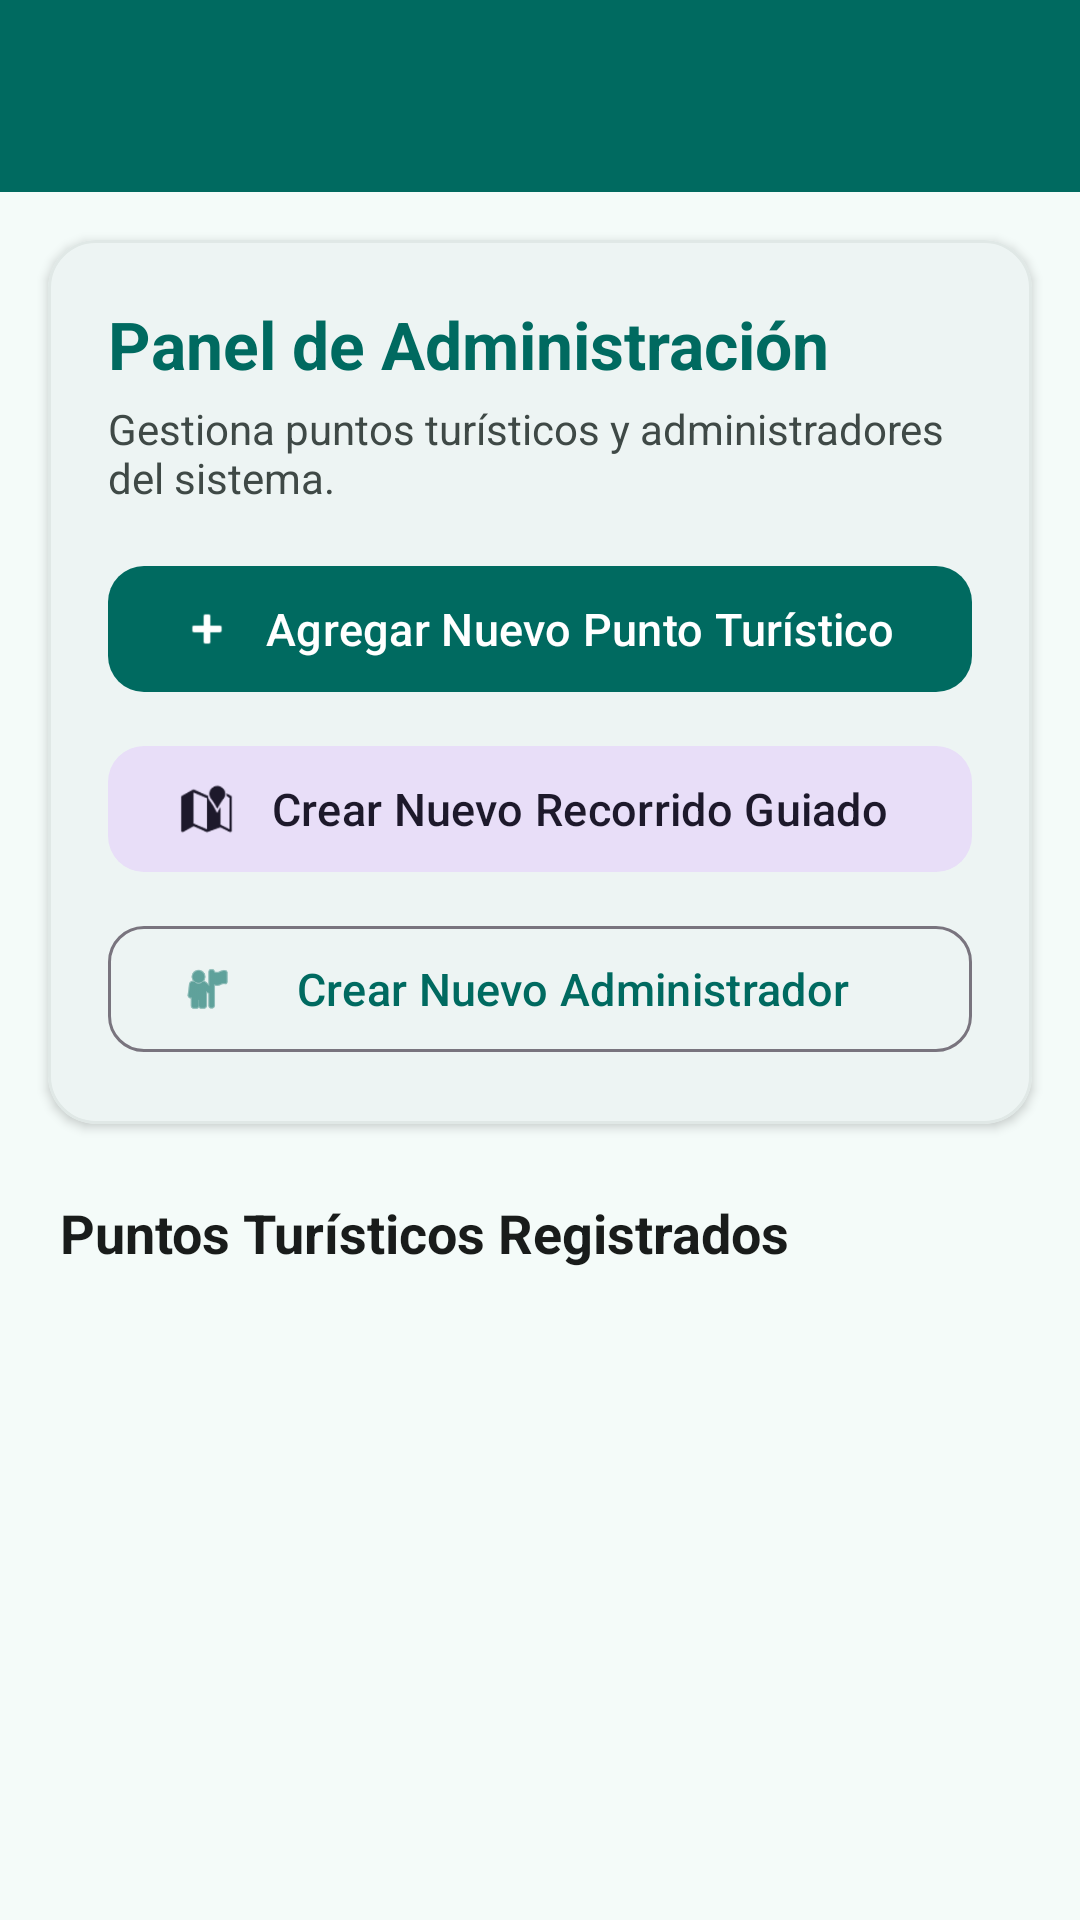

Here is an Android app screen rendered from its layout file. Give the layout XML and the strings, colors and styles it references.
<!-- AndroidManifest.xml: application theme Theme.APPTURISMO -->
<!-- res/layout/activity_admin.xml -->
<?xml version="1.0" encoding="utf-8"?>
<LinearLayout xmlns:android="http://schemas.android.com/apk/res/android"
    xmlns:app="http://schemas.android.com/apk/res-auto"
    android:layout_width="match_parent"
    android:layout_height="match_parent"
    android:background="@color/background"
    android:orientation="vertical">

    <com.google.android.material.appbar.MaterialToolbar
        android:id="@+id/toolbar"
        android:layout_width="match_parent"
        android:layout_height="?attr/actionBarSize"
        android:background="@color/primary"
        app:titleTextColor="@color/on_primary" />

    <LinearLayout
        android:layout_width="match_parent"
        android:layout_height="match_parent"
        android:orientation="vertical">

        <com.google.android.material.card.MaterialCardView
            android:layout_width="match_parent"
            android:layout_height="wrap_content"
            android:layout_margin="16dp"
            app:cardCornerRadius="16dp"
            app:cardElevation="2dp"
            app:cardBackgroundColor="@color/surface"
            app:strokeWidth="1dp"
            app:strokeColor="#E0E8E6">

            <LinearLayout
                android:layout_width="match_parent"
                android:layout_height="wrap_content"
                android:orientation="vertical"
                android:padding="20dp">

                <TextView
                    android:layout_width="wrap_content"
                    android:layout_height="wrap_content"
                    android:text="Panel de Administración"
                    android:textColor="@color/primary"
                    android:textSize="22sp"
                    android:textStyle="bold" />

                <TextView
                    android:layout_width="wrap_content"
                    android:layout_height="wrap_content"
                    android:layout_marginTop="4dp"
                    android:layout_marginBottom="16dp"
                    android:text="Gestiona puntos turísticos y administradores del sistema."
                    android:textColor="@color/text_secondary"
                    android:textSize="14sp" />

                <com.google.android.material.button.MaterialButton
                    android:id="@+id/btnAddPunto"
                    android:layout_width="match_parent"
                    android:layout_height="50dp"
                    android:text="Agregar Nuevo Punto Turístico"
                    android:textSize="15sp"
                    app:cornerRadius="12dp"
                    app:icon="@android:drawable/ic_input_add" />

                <com.google.android.material.button.MaterialButton
                    android:id="@+id/btnAddRecorrido"
                    style="@style/Widget.Material3.Button.TonalButton"
                    android:layout_width="match_parent"
                    android:layout_height="50dp"
                    android:layout_marginTop="10dp"
                    android:text="Crear Nuevo Recorrido Guiado"
                    android:textSize="15sp"
                    app:cornerRadius="12dp"
                    app:icon="@android:drawable/ic_dialog_map" />

                <com.google.android.material.button.MaterialButton
                    android:id="@+id/btnAddAdmin"
                    style="@style/Widget.Material3.Button.OutlinedButton"
                    android:layout_width="match_parent"
                    android:layout_height="50dp"
                    android:layout_marginTop="10dp"
                    android:text="Crear Nuevo Administrador"
                    android:textSize="15sp"
                    app:cornerRadius="12dp"
                    app:icon="@android:drawable/ic_menu_myplaces" />

            </LinearLayout>
        </com.google.android.material.card.MaterialCardView>

        <TextView
            android:layout_width="wrap_content"
            android:layout_height="wrap_content"
            android:layout_marginHorizontal="20dp"
            android:layout_marginTop="8dp"
            android:layout_marginBottom="8dp"
            android:text="Puntos Turísticos Registrados"
            android:textColor="@color/text_primary"
            android:textSize="18sp"
            android:textStyle="bold" />

        <androidx.recyclerview.widget.RecyclerView
            android:id="@+id/rvPuntosAdmin"
            android:layout_width="match_parent"
            android:layout_height="0dp"
            android:layout_weight="1"
            android:clipToPadding="false"
            android:paddingBottom="16dp" />

    </LinearLayout>

</LinearLayout>
<!-- resources referenced by this layout -->
<resources>
  <color name="background">#F4FBF9</color>
  <color name="on_primary">#FFFFFF</color>
  <color name="primary">#006A60</color>
  <color name="surface">#FFFFFF</color>
  <color name="text_primary">#191C1B</color>
  <color name="text_secondary">#3F4946</color>
  <style name="Theme.APPTURISMO" parent="Base.Theme.APPTURISMO" />
  <style name="Base.Theme.APPTURISMO" parent="Theme.Material3.DayNight.NoActionBar">
          <item name="colorPrimary">@color/primary</item>
          <item name="colorOnPrimary">@color/on_primary</item>
          <item name="colorPrimaryContainer">@color/primary_container</item>
          <item name="colorOnPrimaryContainer">@color/on_primary_container</item>
          <item name="colorSecondary">@color/secondary</item>
          <item name="android:colorBackground">@color/background</item>
          <item name="colorSurface">@color/surface</item>
      </style>
  <color name="primary_container">#70F7E6</color>
  <color name="on_primary_container">#00201C</color>
  <color name="secondary">#4A635F</color>
</resources>
